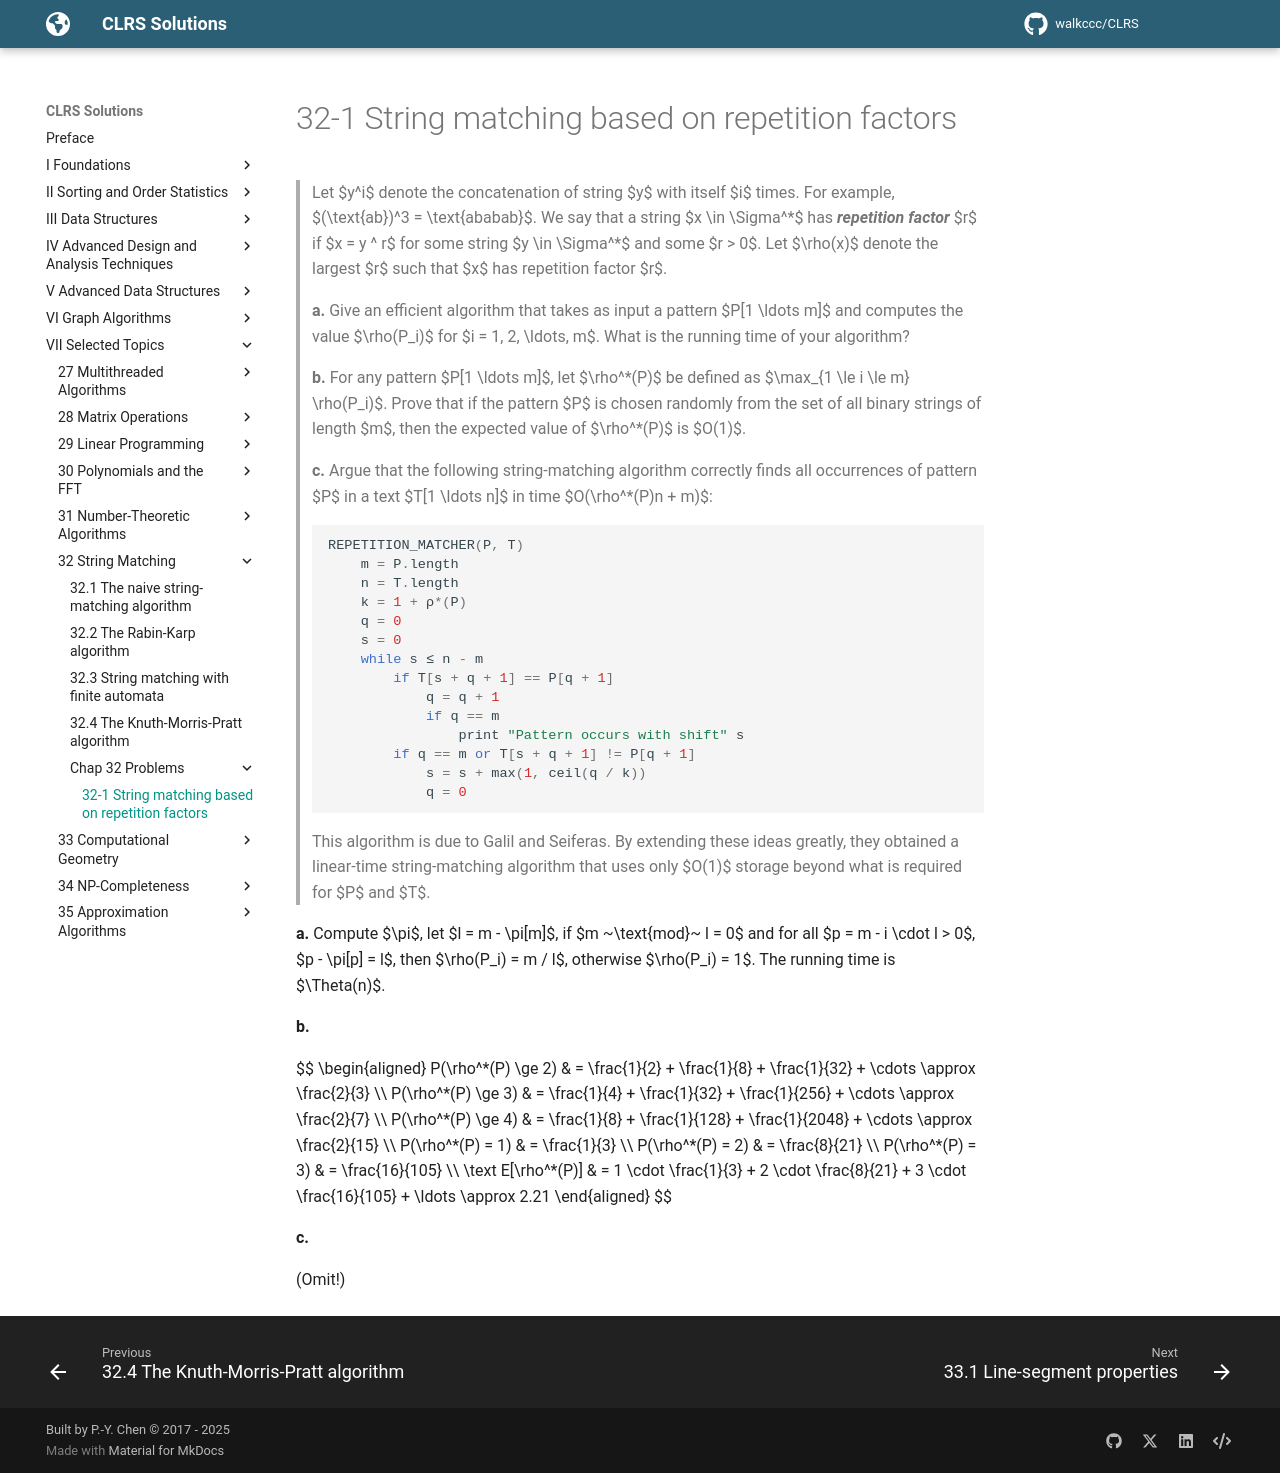

repository: walkccc/CLRS · page: Chap32/Problems/32-1/index.html · generator: mkdocs

> Let $y^i$ denote the concatenation of string $y$ with itself $i$ times. For example, $(\text{ab})^3 = \text{ababab}$. We say that a string $x \in \Sigma^\*$ has **_repetition factor_** $r$ if $x = y ^ r$ for some string $y \in \Sigma^\*$ and some $r > 0$. Let $\rho(x)$ denote the largest $r$ such that $x$ has repetition factor $r$.
>
> **a.** Give an efficient algorithm that takes as input a pattern $P[1 \ldots m]$ and computes the value $\rho(P_i)$ for $i = 1, 2, \ldots, m$. What is the running time of your algorithm?
>
> **b.** For any pattern $P[1 \ldots m]$, let $\rho^\*(P)$ be defined as $\max_{1 \le i \le m} \rho(P_i)$. Prove that if the pattern $P$ is chosen randomly from the set of all binary strings of length $m$, then the expected value of $\rho^\*(P)$ is $O(1)$.
>
> **c.** Argue that the following string-matching algorithm correctly finds all occurrences of pattern $P$ in a text $T[1 \ldots n]$ in time $O(\rho^\*(P)n + m)$:
>
> ```cpp
> REPETITION_MATCHER(P, T)
>     m = P.length
>     n = T.length
>     k = 1 + ρ*(P)
>     q = 0
>     s = 0
>     while s ≤ n - m
>         if T[s + q + 1] == P[q + 1]
>             q = q + 1
>             if q == m
>                 print "Pattern occurs with shift" s
>         if q == m or T[s + q + 1] != P[q + 1]
>             s = s + max(1, ceil(q / k))
>             q = 0
> ```
>
> This algorithm is due to Galil and Seiferas. By extending these ideas greatly, they obtained a linear-time string-matching algorithm that uses only $O(1)$ storage beyond what is required for $P$ and $T$.

**a.** Compute $\pi$, let $l = m - \pi[m]$, if $m ~\text{mod}~ l = 0$ and for all $p = m - i \cdot l > 0$, $p - \pi[p] = l$, then $\rho(P_i) = m / l$, otherwise $\rho(P_i) = 1$. The running time is $\Theta(n)$.

**b.**

$$
\begin{aligned}
P(\rho^\*(P) \ge 2) & = \frac{1}{2} + \frac{1}{8} + \frac{1}{32} + \cdots \approx \frac{2}{3} \\\\
P(\rho^\*(P) \ge 3) & = \frac{1}{4} + \frac{1}{32} + \frac{1}{256} + \cdots \approx \frac{2}{7} \\\\
P(\rho^\*(P) \ge 4) & = \frac{1}{8} + \frac{1}{128} + \frac{1}{2048} + \cdots \approx \frac{2}{15} \\\\
  P(\rho^\*(P) = 1) & = \frac{1}{3} \\\\
  P(\rho^\*(P) = 2) & = \frac{8}{21} \\\\
  P(\rho^\*(P) = 3) & = \frac{16}{105} \\\\
\text E[\rho^\*(P)] & = 1 \cdot \frac{1}{3} + 2 \cdot \frac{8}{21} + 3 \cdot \frac{16}{105} + \ldots \approx 2.21
\end{aligned}
$$

**c.**

(Omit!)
